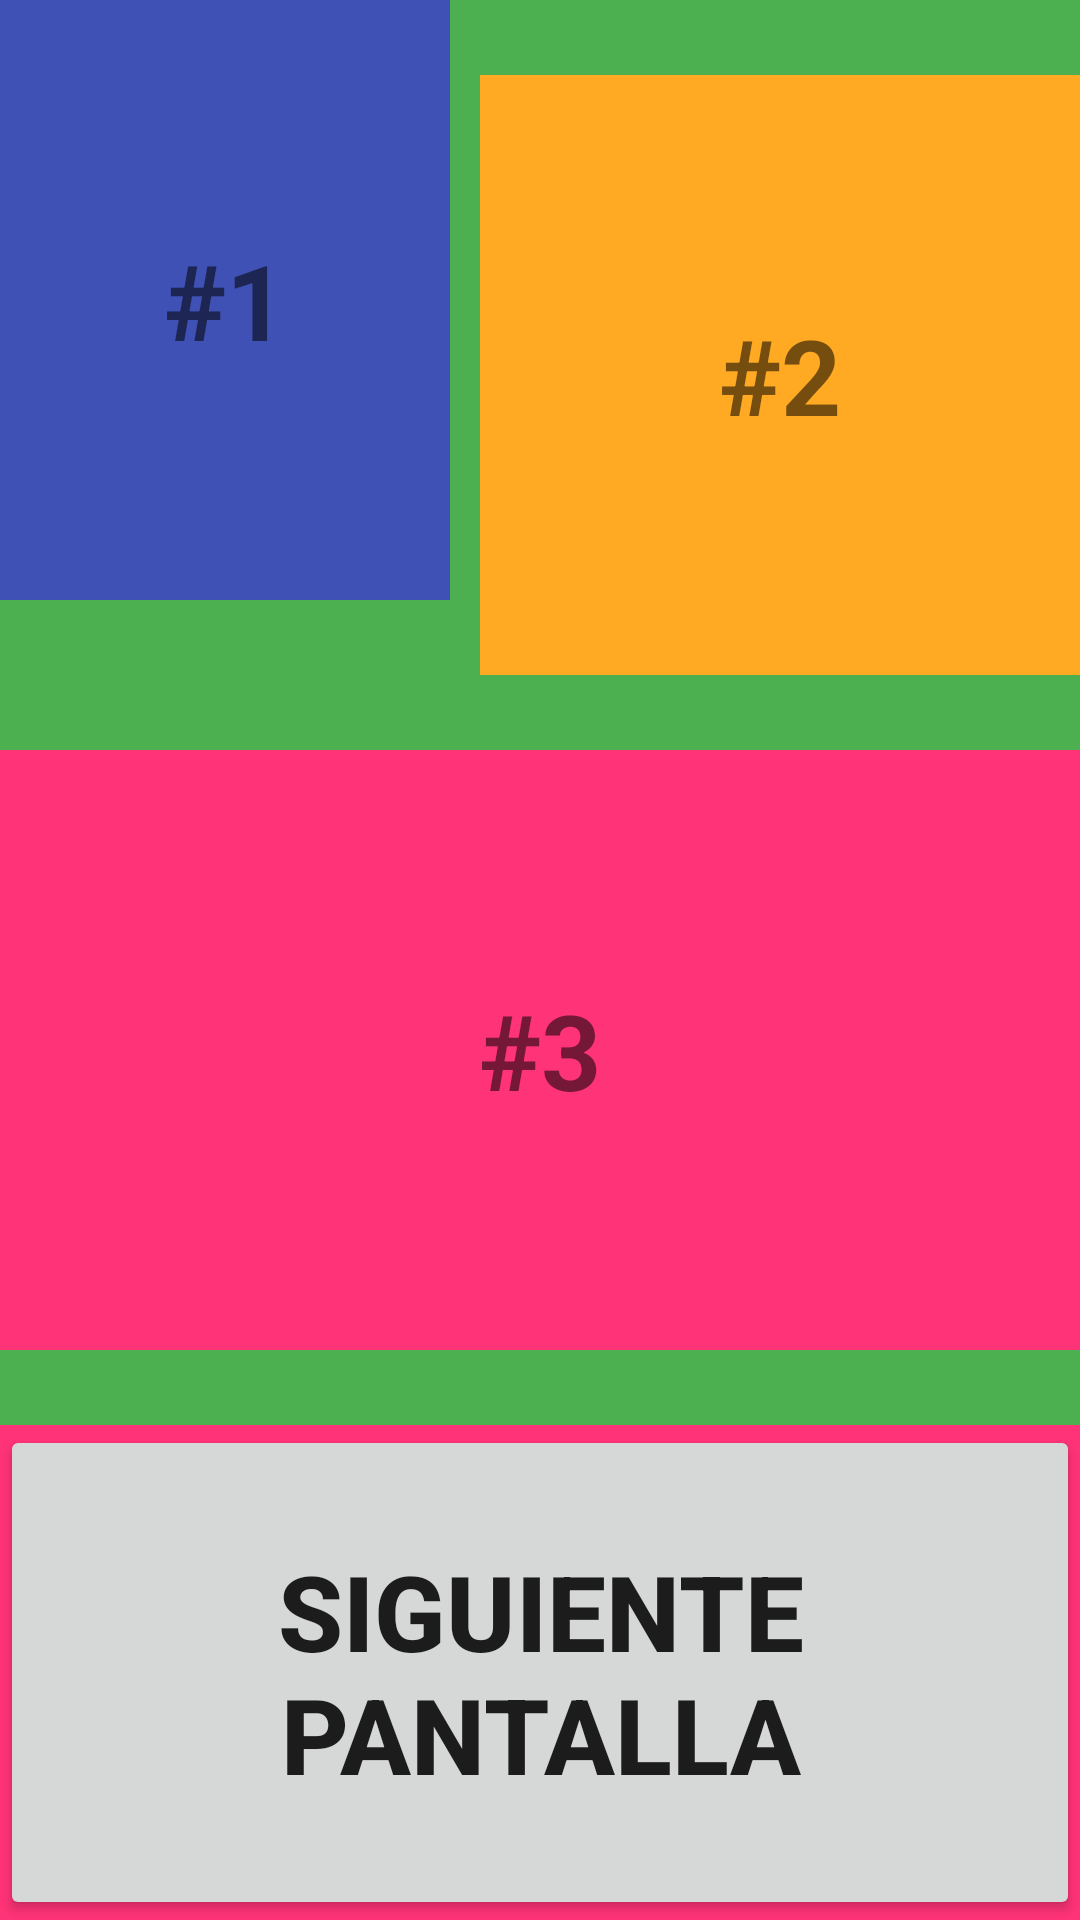

Write the Android layout XML for this screen, with the resource values it uses.
<!-- AndroidManifest.xml: application theme AppTheme -->
<!-- res/layout/activity_register_relative_layout.xml -->
<?xml version="1.0" encoding="utf-8"?>
<RelativeLayout
    xmlns:android="http://schemas.android.com/apk/res/android"
    xmlns:app="http://schemas.android.com/apk/res-auto"
    xmlns:tools="http://schemas.android.com/tools"
    android:layout_width="match_parent"
    android:layout_height="match_parent"
    android:background="@color/colorAccent"
    tools:context=".RegisterRelativeLayout">

    <LinearLayout
        android:layout_width="150dp"
        android:layout_height="200dp"
        android:background="@color/colorPrimary">
        <TextView
            android:id="@+id/textView4"
            android:layout_width="match_parent"
            android:layout_height="match_parent"
            android:gravity="center"
            android:layout_weight="1"
            android:textSize="35sp"
            android:textStyle="bold"
            android:text="#1" />
    </LinearLayout>
    <LinearLayout
        android:layout_width="200dp"
        android:layout_height="200dp"
        android:background="#ffaa22"
        android:layout_alignParentRight="true"
        android:layout_marginTop="25dp"
        android:id="@+id/capa2"
        >
        <TextView
            android:id="@+id/textView5"
            android:layout_width="match_parent"
            android:layout_height="match_parent"
            android:gravity="center"
            android:layout_weight="1"
            android:textSize="35sp"
            android:textStyle="bold"
            android:text="#2" />
    </LinearLayout>
    <LinearLayout
        android:layout_width="400dp"
        android:layout_height="200dp"
        android:background="#ff3377"
        android:layout_alignParentRight="true"
        android:layout_marginTop="25dp"
        android:id="@+id/capa3"
        android:layout_below="@id/capa2"
        >
        <TextView
            android:id="@+id/textView6"
            android:layout_width="match_parent"
            android:layout_height="match_parent"
            android:gravity="center"
            android:layout_weight="1"
            android:textSize="35sp"
            android:textStyle="bold"
            android:text="#3" />
    </LinearLayout>
    <LinearLayout
        android:layout_width="match_parent"
        android:layout_height="200dp"
        android:background="#ff3377"
        android:layout_alignParentRight="true"
        android:layout_marginTop="25dp"
        android:id="@+id/capa4"
        android:layout_below="@id/capa3"
        >
        <Button
            android:id="@+id/btnEnviarConstraint"
            android:layout_width="match_parent"
            android:layout_height="match_parent"
            android:gravity="center"
            android:layout_weight="1"
            android:textSize="35sp"
            android:textStyle="bold"
            android:text="Siguiente Pantalla" />
    </LinearLayout>
</RelativeLayout>
<!-- resources referenced by this layout -->
<resources>
  <color name="colorAccent">#4CAF50</color>
  <color name="colorPrimary">#3F51B5</color>
  <style name="AppTheme" parent="Theme.MaterialComponents.Light.NoActionBar">  
          
          <item name="colorPrimary">@color/colorPrimary</item>
          <item name="colorPrimaryDark">@color/colorPrimaryDark</item>
          <item name="colorAccent">@color/colorAccent</item>
      </style>
  <color name="colorPrimaryDark">#303F9F</color>
</resources>
